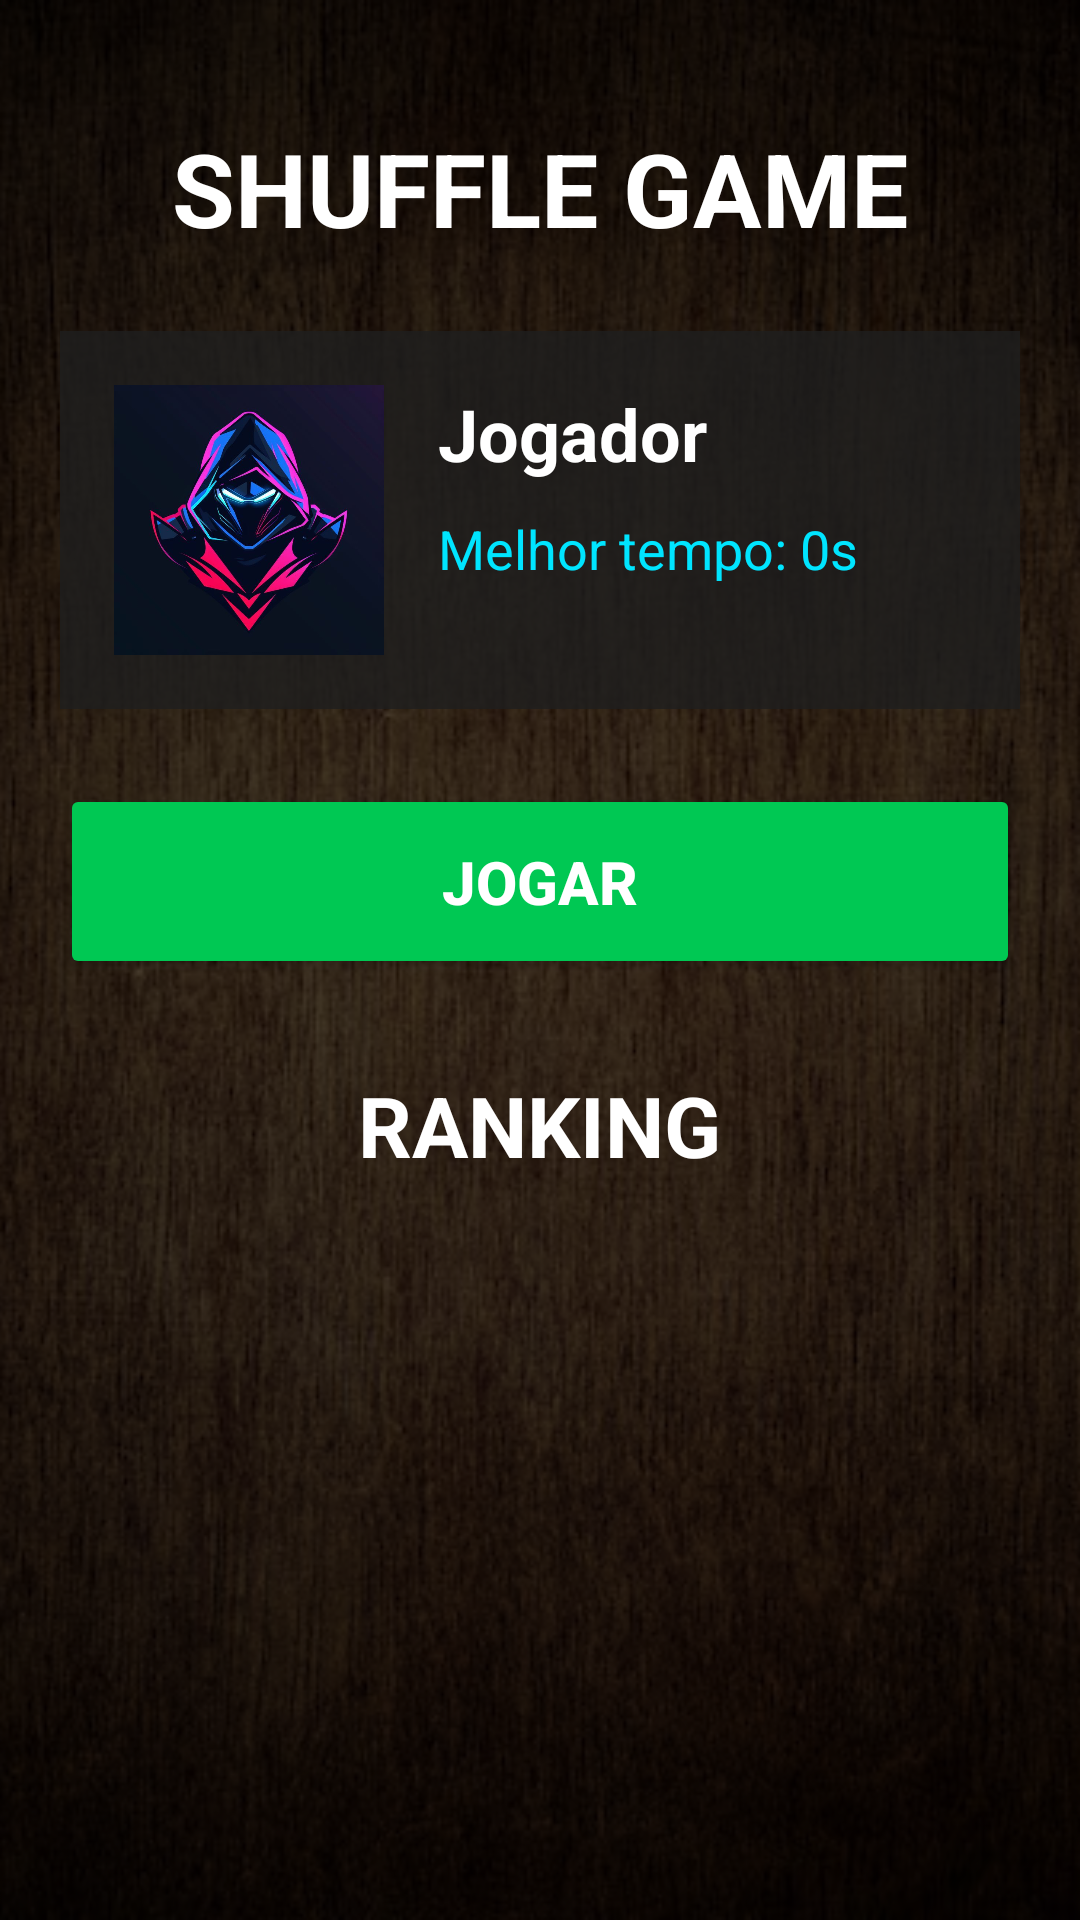

Layout XML and referenced resources for this Android screen:
<!-- AndroidManifest.xml: application theme Theme.ShuffleGame -->
<!-- res/layout/activity_main.xml -->
<?xml version="1.0" encoding="utf-8"?>
<FrameLayout
    xmlns:android="http://schemas.android.com/apk/res/android"

    android:layout_width="match_parent"

    android:layout_height="match_parent">

    
    
    

    <ImageView
        android:layout_width="match_parent"

        android:layout_height="match_parent"

        android:src="@drawable/fundo_madeira"

        android:scaleType="centerCrop"/>

    
    
    

    <View
        android:layout_width="match_parent"

        android:layout_height="match_parent"

        android:background="#B3000000"/>

    
    
    

    <ScrollView
        android:layout_width="match_parent"

        android:layout_height="match_parent">

        
        
        

        <LinearLayout
            android:layout_width="match_parent"

            android:layout_height="wrap_content"

            android:orientation="vertical"

            android:padding="20dp">

            
            
            

            <TextView
                android:layout_width="wrap_content"

                android:layout_height="wrap_content"

                android:text="SHUFFLE GAME"

                android:textColor="#FFFFFF"

                android:textSize="34sp"

                android:textStyle="bold"

                android:layout_gravity="center_horizontal"

                android:layout_marginTop="20dp"

                android:layout_marginBottom="25dp"/>

            
            
            

            <LinearLayout
                android:layout_width="match_parent"

                android:layout_height="wrap_content"

                android:orientation="horizontal"

                android:padding="18dp"

                android:background="#CC1E1E1E"

                android:layout_marginBottom="25dp">

                
                <ImageView
                    android:id="@+id/imgAvatar"

                    android:layout_width="90dp"

                    android:layout_height="90dp"

                    android:src="@drawable/avatar1"

                    android:scaleType="centerCrop"/>

                
                <LinearLayout
                    android:layout_width="wrap_content"

                    android:layout_height="wrap_content"

                    android:orientation="vertical"

                    android:layout_marginStart="18dp"

                    android:gravity="center_vertical">

                    
                    <TextView
                        android:id="@+id/txtNome"

                        android:layout_width="wrap_content"

                        android:layout_height="wrap_content"

                        android:text="Jogador"

                        android:textColor="#FFFFFF"

                        android:textSize="24sp"

                        android:textStyle="bold"/>

                    
                    <TextView
                        android:id="@+id/txtRecorde"

                        android:layout_width="wrap_content"

                        android:layout_height="wrap_content"

                        android:text="Melhor tempo: 0s"

                        android:textColor="#00E5FF"

                        android:textSize="18sp"

                        android:layout_marginTop="10dp"/>
                </LinearLayout>

            </LinearLayout>

            
            
            

            <Button
                android:id="@+id/btnJogar"

                android:layout_width="match_parent"

                android:layout_height="65dp"

                android:text="JOGAR"

                android:textColor="#FFFFFF"

                android:textStyle="bold"

                android:textSize="20sp"

                android:backgroundTint="#00C853"

                android:layout_marginBottom="30dp"/>

            
            
            

            <LinearLayout
                android:id="@+id/layoutModos"

                android:layout_width="match_parent"

                android:layout_height="wrap_content"

                android:orientation="vertical"

                android:background="#CC1E1E1E"

                android:padding="20dp"

                android:visibility="gone"

                android:layout_marginBottom="30dp">

                
                <TextView
                    android:layout_width="wrap_content"

                    android:layout_height="wrap_content"

                    android:text="ESCOLHA A DIFICULDADE"

                    android:textColor="#FFFFFF"

                    android:textStyle="bold"

                    android:textSize="22sp"

                    android:layout_gravity="center_horizontal"

                    android:layout_marginBottom="25dp"/>

                
                <Button
                    android:id="@+id/btnFacil"

                    android:layout_width="match_parent"

                    android:layout_height="60dp"

                    android:text="FÁCIL"

                    android:textStyle="bold"

                    android:textColor="#FFFFFF"

                    android:backgroundTint="#00C853"

                    android:layout_marginBottom="15dp"/>

                
                <Button
                    android:id="@+id/btnMedio"

                    android:layout_width="match_parent"

                    android:layout_height="60dp"

                    android:text="MÉDIO"

                    android:textStyle="bold"

                    android:textColor="#FFFFFF"

                    android:backgroundTint="#FF9800"

                    android:layout_marginBottom="15dp"/>

                
                <Button
                    android:id="@+id/btnDificil"

                    android:layout_width="match_parent"

                    android:layout_height="60dp"

                    android:text="DIFÍCIL"

                    android:textStyle="bold"

                    android:textColor="#FFFFFF"

                    android:backgroundTint="#F44336"/>

            </LinearLayout>

            
            
            

            <TextView
                android:layout_width="wrap_content"

                android:layout_height="wrap_content"

                android:text="RANKING"

                android:textColor="#FFFFFF"

                android:textSize="28sp"

                android:textStyle="bold"

                android:layout_gravity="center_horizontal"

                android:layout_marginBottom="20dp"/>

            
            
            

            <LinearLayout
                android:id="@+id/layoutRanking"

                android:layout_width="match_parent"

                android:layout_height="wrap_content"

                android:orientation="vertical"/>

        </LinearLayout>

    </ScrollView>

</FrameLayout>
<!-- resources referenced by this layout -->
<resources>
  <!-- drawable avatar1: jpg bitmap (drawable, 42664 bytes) -->
  <!-- drawable fundo_madeira: png bitmap (drawable, 824512 bytes) -->
  <style name="Theme.ShuffleGame" parent="Base.Theme.ShuffleGame" />
  <style name="Base.Theme.ShuffleGame" parent="Theme.Material3.DayNight.NoActionBar">
          
          
      </style>
</resources>
